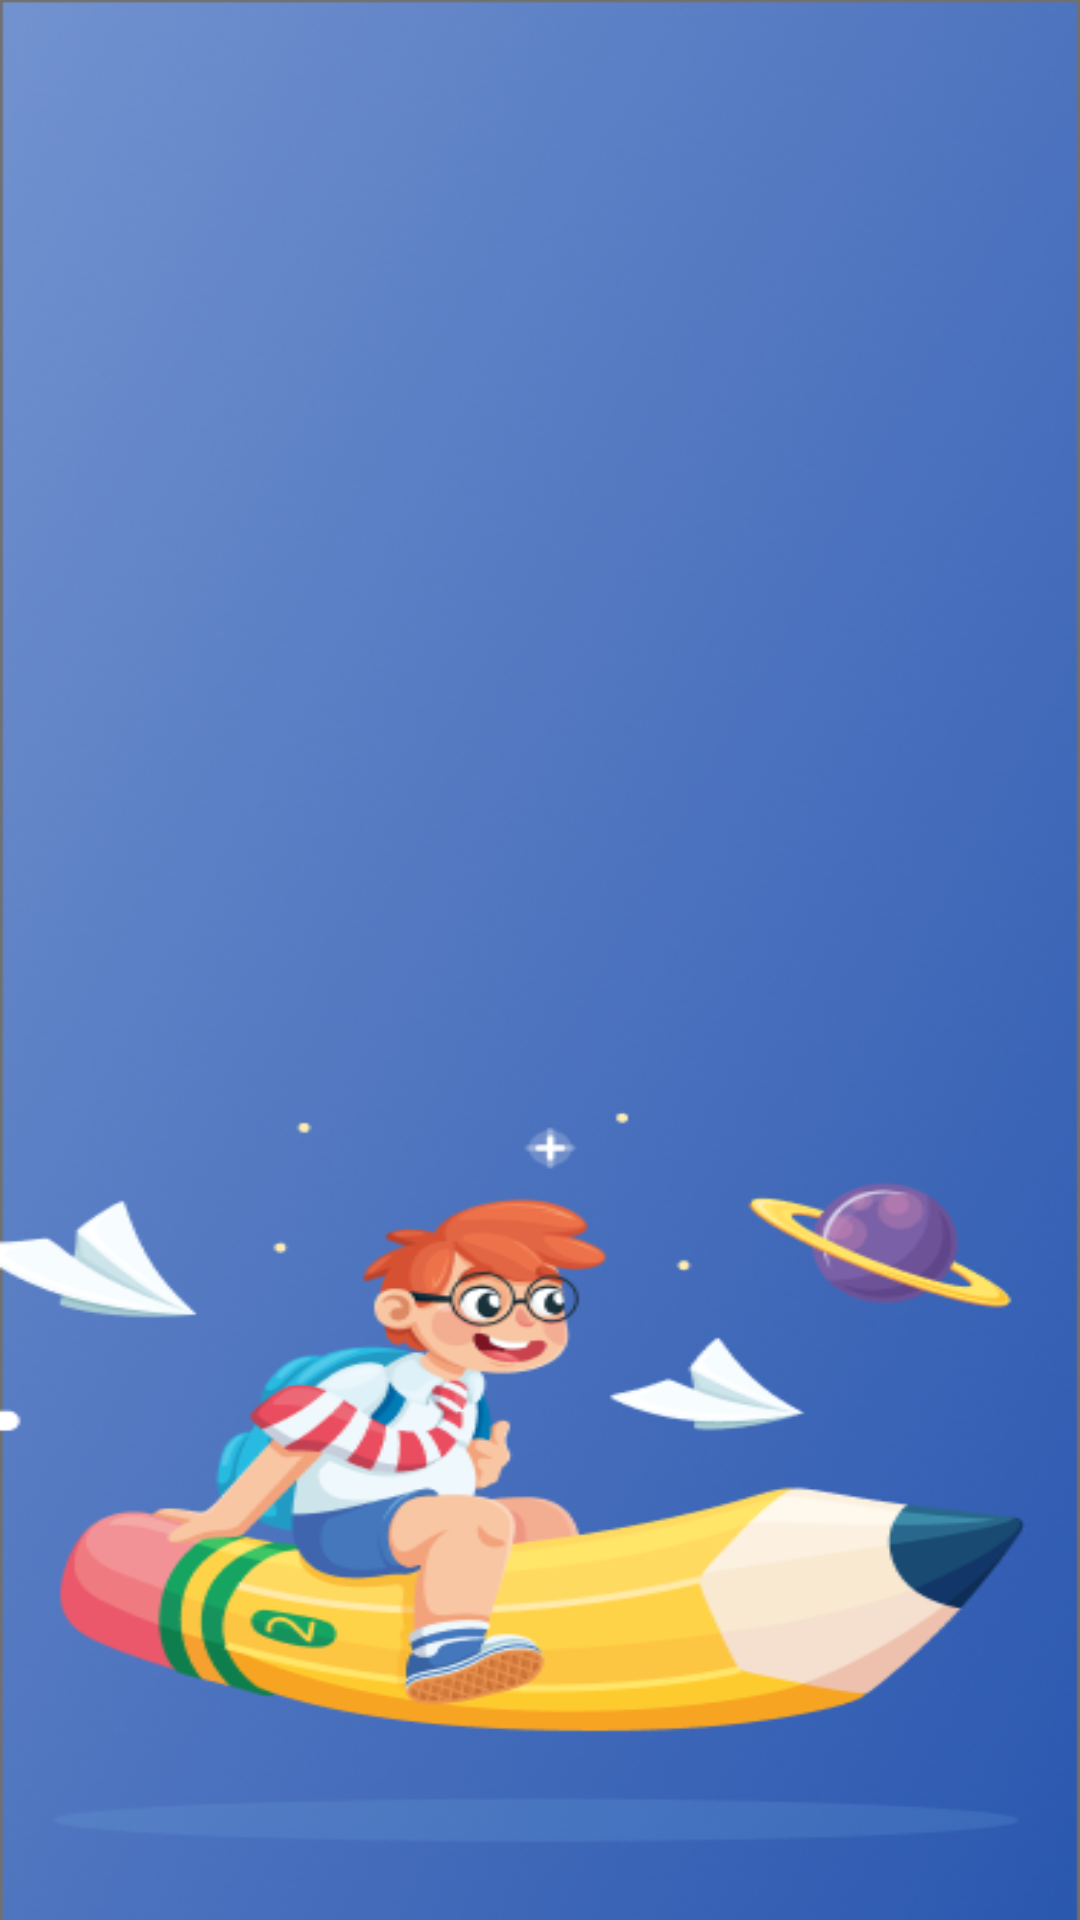

Layout XML and referenced resources for this Android screen:
<!-- AndroidManifest.xml: application theme Theme.SchoolProject -->
<!-- res/layout/activity_splash_screen.xml -->
<?xml version="1.0" encoding="utf-8"?>
<RelativeLayout xmlns:android="http://schemas.android.com/apk/res/android"
    xmlns:app="http://schemas.android.com/apk/res-auto"
    xmlns:tools="http://schemas.android.com/tools"
    android:layout_width="match_parent"
    android:layout_height="match_parent"
    android:orientation="vertical"
    tools:context=".activity.SplashScreenActivity">

    <ImageView
        android:layout_width="match_parent"
        android:layout_height="wrap_content"
        android:background="@drawable/splash"/>

</RelativeLayout>
<!-- resources referenced by this layout -->
<resources>
  <!-- drawable splash: png bitmap (drawable, 281656 bytes) -->
  <style name="Theme.SchoolProject" parent="Theme.MaterialComponents.DayNight.NoActionBar">
          
          <item name="colorPrimary">@color/purple_500</item>
          <item name="colorPrimaryVariant">@color/purple_700</item>
          <item name="colorOnPrimary">@color/white</item>
          
          <item name="colorSecondary">@color/teal_200</item>
          <item name="colorSecondaryVariant">@color/teal_700</item>
          <item name="colorOnSecondary">@color/black</item>
          
          <item name="android:statusBarColor" tools:targetApi="l">?attr/colorPrimaryVariant</item>
          
      </style>
  <color name="purple_500">#FF6200EE</color>
  <color name="purple_700">#FF3700B3</color>
  <color name="white">#FFFFFFFF</color>
  <color name="teal_200">#FF03DAC5</color>
  <color name="teal_700">#FF018786</color>
  <color name="black">#FF000000</color>
</resources>
